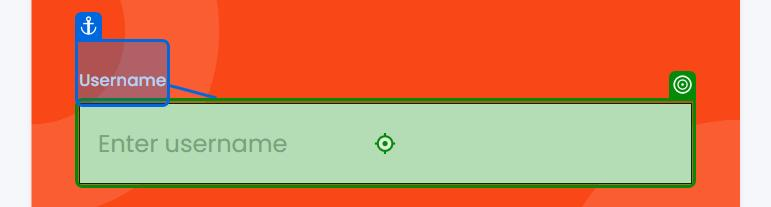
Workflow: TC_LOGIN_001_ValidationLogin

Step 1: type "pratham.bhosale@roboyo.in" into the text box 'username' in window 'UiBank-Login' (msedge.exe)

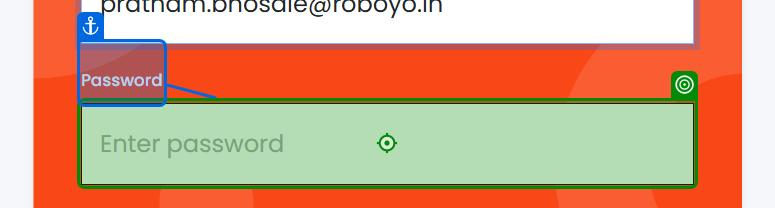
Step 2: type "123" into the text box 'password' in window 'UiBank-Login' (msedge.exe)

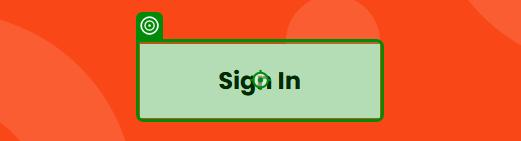
Step 3: click on the button in window 'UiBank-Login' (msedge.exe)
